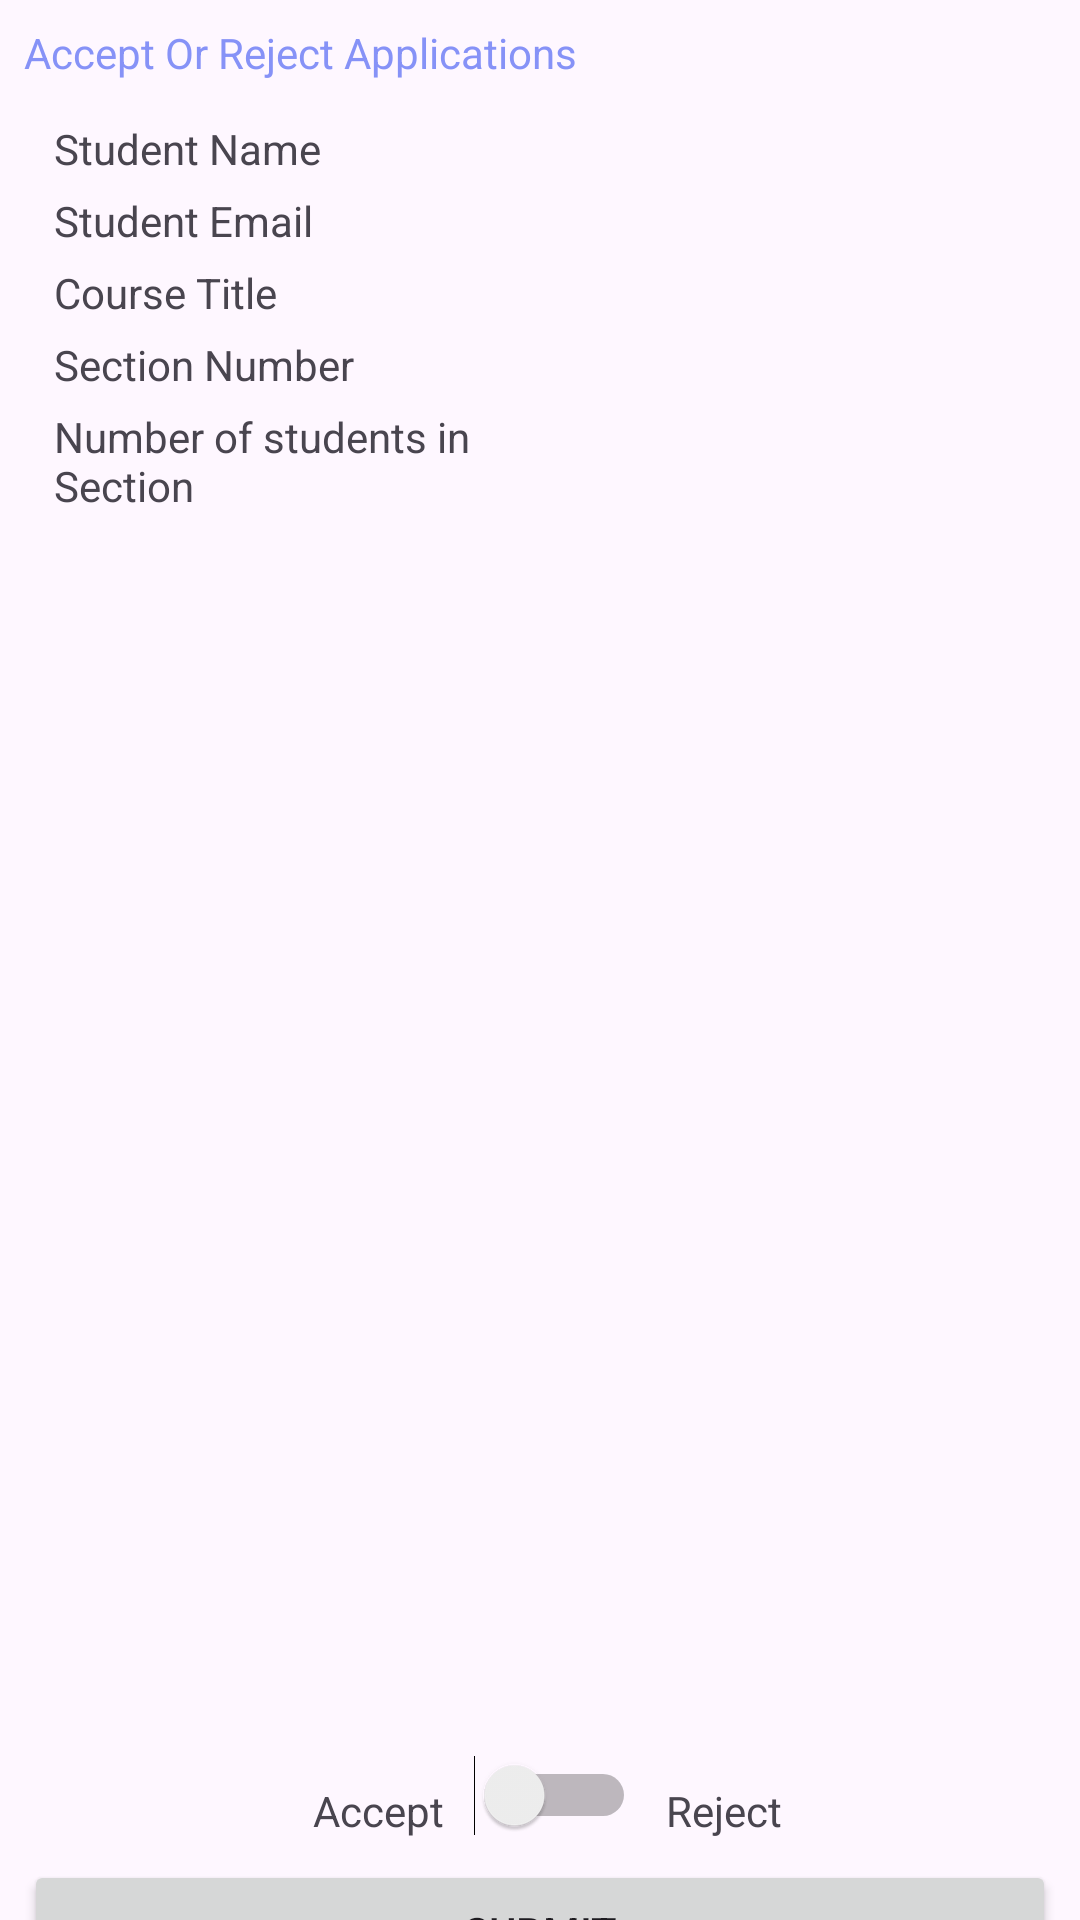

Write the Android layout XML for this screen, with the resource values it uses.
<!-- AndroidManifest.xml: application theme Theme.TrainingCourse_Application -->
<!-- res/layout/fragment_acceptrejectapplicants.xml -->
<?xml version="1.0" encoding="utf-8"?>
<androidx.constraintlayout.widget.ConstraintLayout xmlns:android="http://schemas.android.com/apk/res/android"
    xmlns:app="http://schemas.android.com/apk/res-auto"
    xmlns:tools="http://schemas.android.com/tools"
    android:layout_width="match_parent"
    android:layout_height="match_parent">

    <TextView
        android:id="@+id/textViewAcceptAdmin"
        android:layout_width="0dp"
        android:layout_height="wrap_content"
        android:layout_marginStart="8dp"
        android:layout_marginTop="8dp"
        android:layout_marginEnd="8dp"
        android:text="Accept Or Reject Applications"
        android:textColor="@color/purple"
        app:layout_constraintEnd_toEndOf="parent"
        app:layout_constraintStart_toStartOf="parent"
        app:layout_constraintTop_toTopOf="parent" />

    <ListView
        android:id="@+id/listViewAcceptAdmin"
        android:layout_width="0dp"
        android:layout_height="300dp"
        android:layout_marginStart="8dp"
        android:layout_marginTop="8dp"
        android:layout_marginEnd="8dp"
        app:layout_constraintEnd_toEndOf="parent"
        app:layout_constraintStart_toStartOf="parent"
        app:layout_constraintTop_toBottomOf="@+id/textViewAcceptAdmin"
        tools:visibility="visible" />

    <ScrollView
        android:id="@+id/scrollView2CoursesStudent"
        android:layout_width="0dp"
        android:layout_height="550dp"
        android:layout_marginStart="8dp"
        android:layout_marginTop="8dp"
        android:layout_marginEnd="8dp"
        android:background="@drawable/custom_edittext"
        app:layout_constraintEnd_toEndOf="parent"
        app:layout_constraintStart_toStartOf="parent"
        app:layout_constraintTop_toBottomOf="@+id/textViewAcceptAdmin">

        <LinearLayout
            android:layout_width="match_parent"
            android:layout_height="wrap_content"
            android:orientation="vertical">

            <LinearLayout
                android:layout_width="match_parent"
                android:layout_height="wrap_content"
                android:orientation="horizontal">

                <TextView
                    android:id="@+id/textView3AcceptAdmin"
                    android:layout_width="30dp"
                    android:layout_height="wrap_content"
                    android:layout_marginLeft="10dp"
                    android:layout_marginTop="5dp"
                    android:layout_weight="1"
                    android:text="Student Name" />

                <TextView
                    android:id="@+id/studentNameAcceptAdmin"
                    android:layout_width="30dp"
                    android:layout_height="wrap_content"
                    android:layout_marginTop="5dp"
                    android:layout_weight="1" />
            </LinearLayout>

            <LinearLayout
                android:layout_width="match_parent"
                android:layout_height="wrap_content"
                android:orientation="horizontal">

                <TextView
                    android:id="@+id/textView4AcceptAdmin"
                    android:layout_width="30dp"
                    android:layout_height="wrap_content"
                    android:layout_marginLeft="10dp"
                    android:layout_marginTop="5dp"
                    android:layout_weight="1"
                    android:text="Student Email" />

                <TextView
                    android:id="@+id/studentEmailAcceptAdmin"
                    android:layout_width="30dp"
                    android:layout_height="wrap_content"
                    android:layout_marginTop="5dp"
                    android:layout_weight="1" />
            </LinearLayout>

            <LinearLayout
                android:layout_width="match_parent"
                android:layout_height="wrap_content"
                android:orientation="horizontal">

                <TextView
                    android:id="@+id/textView5AcceptAdmin"
                    android:layout_width="30dp"
                    android:layout_height="wrap_content"
                    android:layout_marginLeft="10dp"
                    android:layout_marginTop="5dp"
                    android:layout_weight="1"
                    android:text="Course Title" />

                <TextView
                    android:id="@+id/courseTitleAcceptAdmin"
                    android:layout_width="30dp"
                    android:layout_height="wrap_content"
                    android:layout_marginTop="5dp"
                    android:layout_weight="1" />
            </LinearLayout>

            <LinearLayout
                android:layout_width="match_parent"
                android:layout_height="wrap_content"
                android:orientation="horizontal">

                <TextView
                    android:id="@+id/textView6AcceptAdmin"
                    android:layout_width="30dp"
                    android:layout_height="wrap_content"
                    android:layout_marginLeft="10dp"
                    android:layout_marginTop="5dp"
                    android:layout_weight="1"
                    android:text="Section Number" />

                <TextView
                    android:id="@+id/sectionNumberAcceptAdmin"
                    android:layout_width="30dp"
                    android:layout_height="wrap_content"
                    android:layout_marginTop="5dp"
                    android:layout_weight="1" />
            </LinearLayout>

            <LinearLayout
                android:layout_width="match_parent"
                android:layout_height="wrap_content"
                android:orientation="horizontal">

                <TextView
                    android:id="@+id/textView7AcceptAdmin"
                    android:layout_width="30dp"
                    android:layout_height="wrap_content"
                    android:layout_marginLeft="10dp"
                    android:layout_marginTop="5dp"
                    android:layout_weight="1"
                    android:text="Number of students in Section" />

                <TextView
                    android:id="@+id/noStudentsSectionAcceptAdmin"
                    android:layout_width="30dp"
                    android:layout_height="wrap_content"
                    android:layout_marginTop="5dp"
                    android:layout_weight="1" />
            </LinearLayout>
        </LinearLayout>
    </ScrollView>

    <LinearLayout
        android:id="@+id/layoutAdmin"
        android:layout_width="match_parent"
        android:layout_height="wrap_content"
        android:orientation="horizontal"
        app:layout_constraintEnd_toEndOf="parent"
        app:layout_constraintStart_toStartOf="parent"
        app:layout_constraintTop_toBottomOf="@+id/scrollView2CoursesStudent">

        <TextView
            android:id="@+id/AcceptAdmin"
            android:layout_width="30dp"
            android:layout_height="wrap_content"
            android:layout_marginLeft="10dp"
            android:layout_marginTop="5dp"
            android:layout_marginRight="10dp"
            android:layout_weight="1"
            android:text="Accept"
            android:textAlignment="textEnd" />

        <Switch
            android:id="@+id/switch1AcceptAdmin"
            android:layout_width="wrap_content"
            android:layout_height="wrap_content"
            app:layout_constraintEnd_toEndOf="parent"
            app:layout_constraintStart_toStartOf="parent"
            app:layout_constraintTop_toBottomOf="@+id/scrollView2CoursesStudent" />

        <TextView
            android:id="@+id/RejectAdmin"
            android:layout_width="30dp"
            android:layout_height="wrap_content"
            android:layout_marginLeft="10dp"
            android:layout_marginTop="5dp"
            android:layout_weight="1"
            android:text="Reject" />
    </LinearLayout>


    <Button
        android:id="@+id/submitAcceptAdmin"
        android:layout_width="0dp"
        android:layout_height="wrap_content"
        android:layout_marginStart="8dp"
        android:layout_marginTop="8dp"
        android:layout_marginEnd="8dp"
        android:text="Submit"
        app:layout_constraintEnd_toEndOf="parent"
        app:layout_constraintStart_toStartOf="parent"
        app:layout_constraintTop_toBottomOf="@+id/layoutAdmin" />


</androidx.constraintlayout.widget.ConstraintLayout>
<!-- resources referenced by this layout -->
<resources>
  <color name="purple">#8692f7</color>
  <style name="Theme.TrainingCourse_Application" parent="Base.Theme.TrainingCourse_Application" />
  <style name="Base.Theme.TrainingCourse_Application" parent="Theme.Material3.DayNight.NoActionBar">
          
          
      </style>
</resources>
